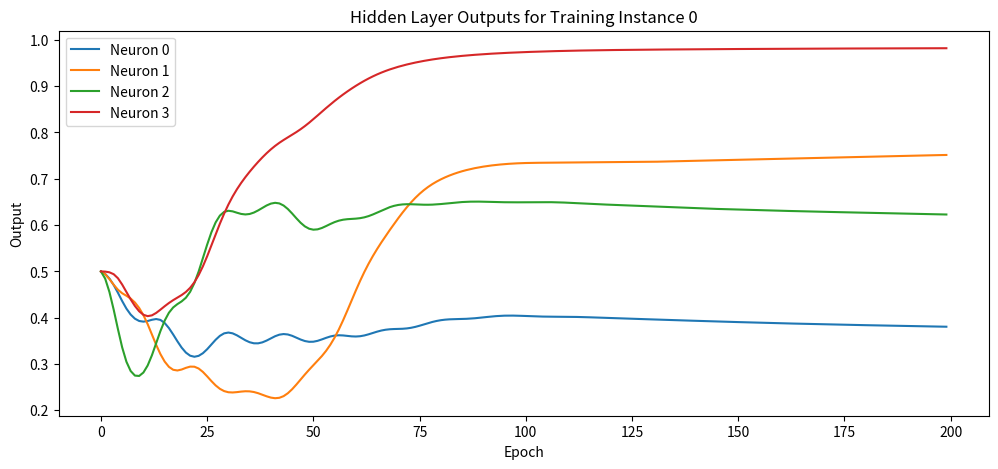
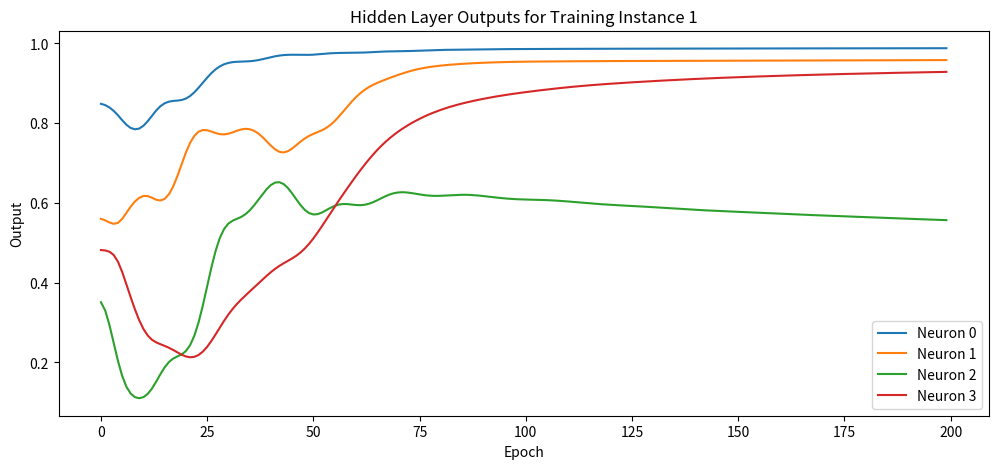
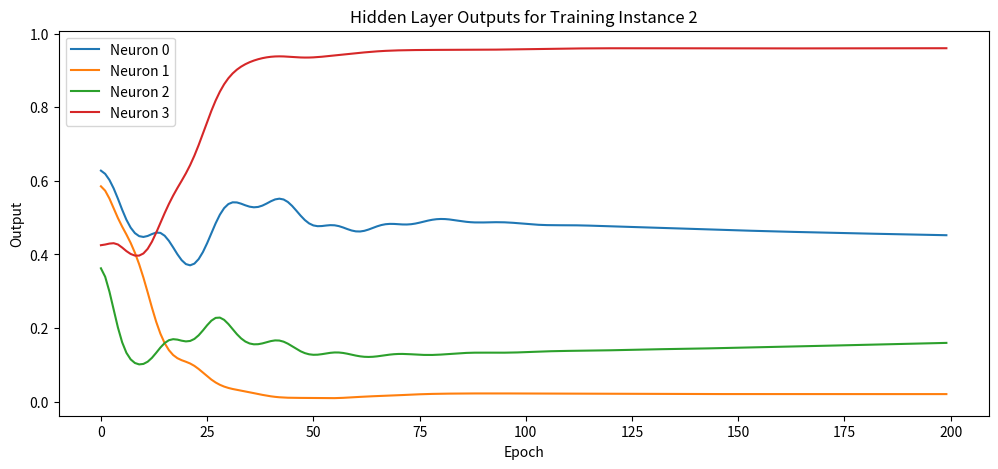
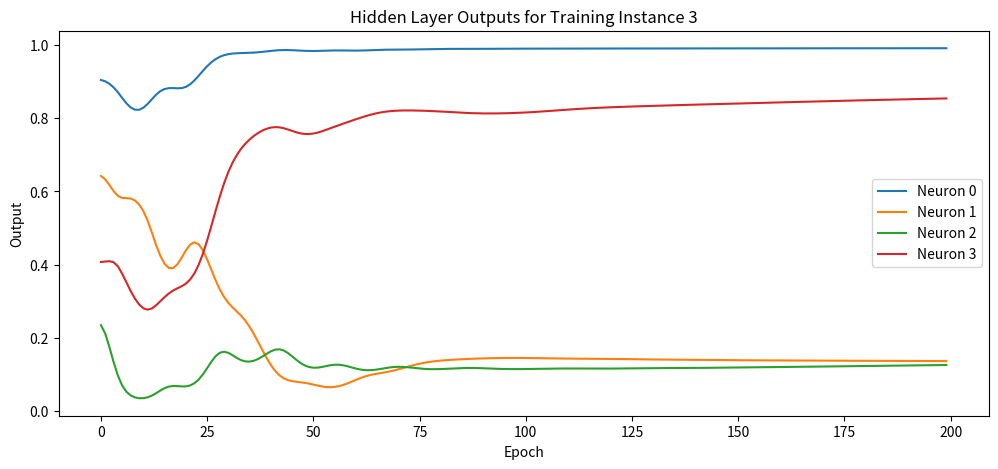
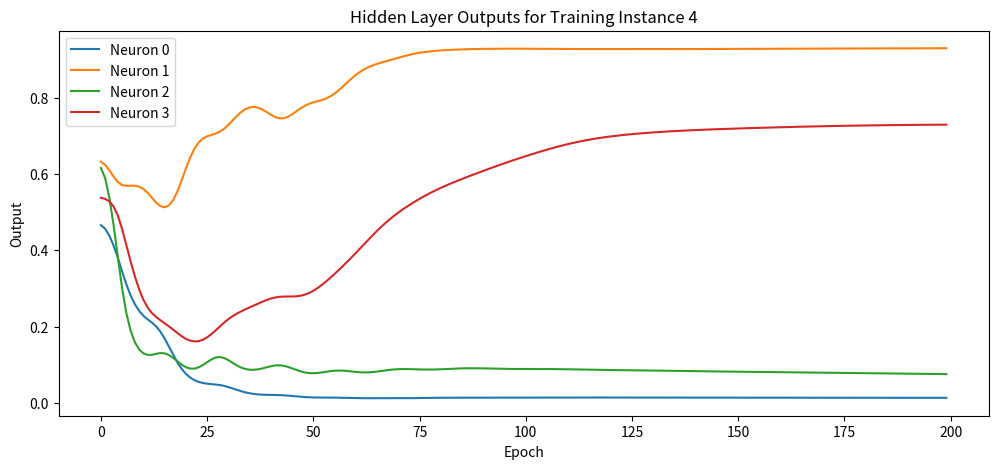
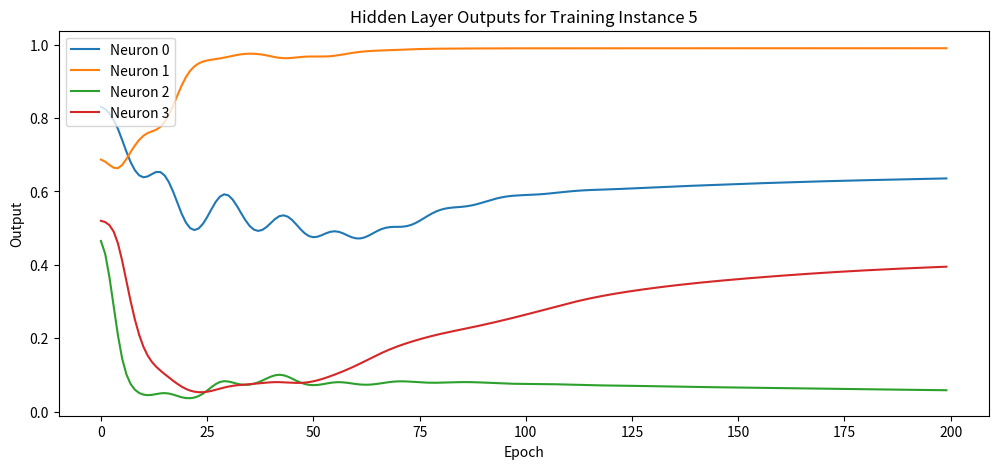
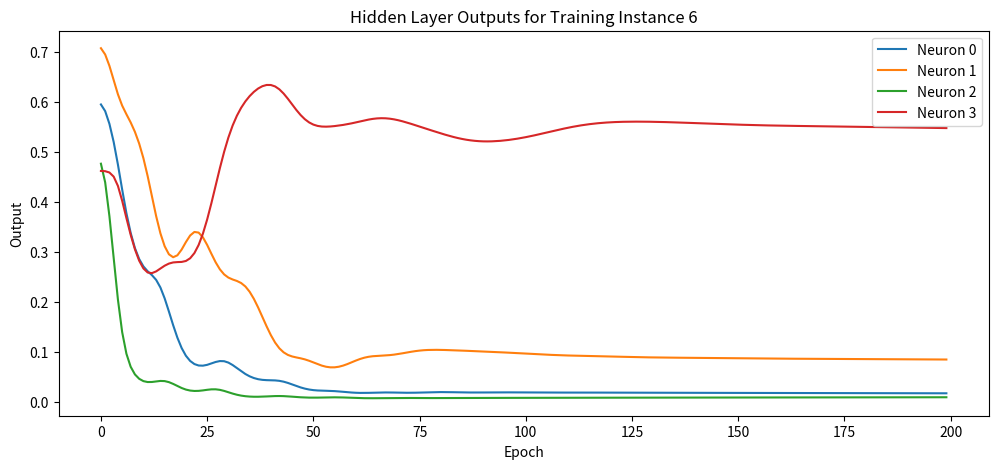
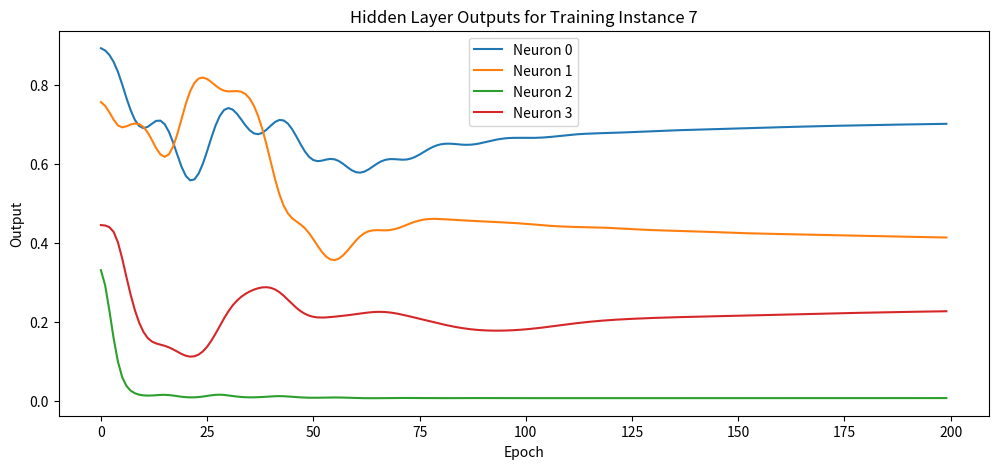
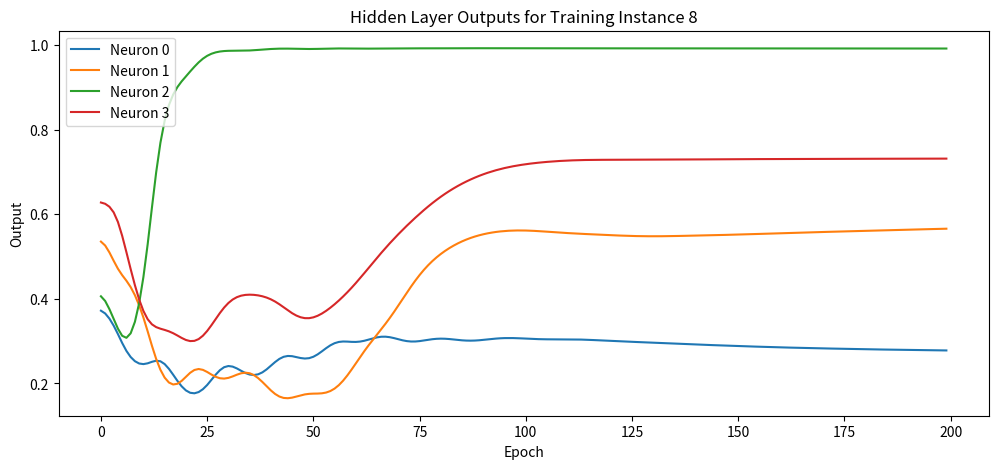
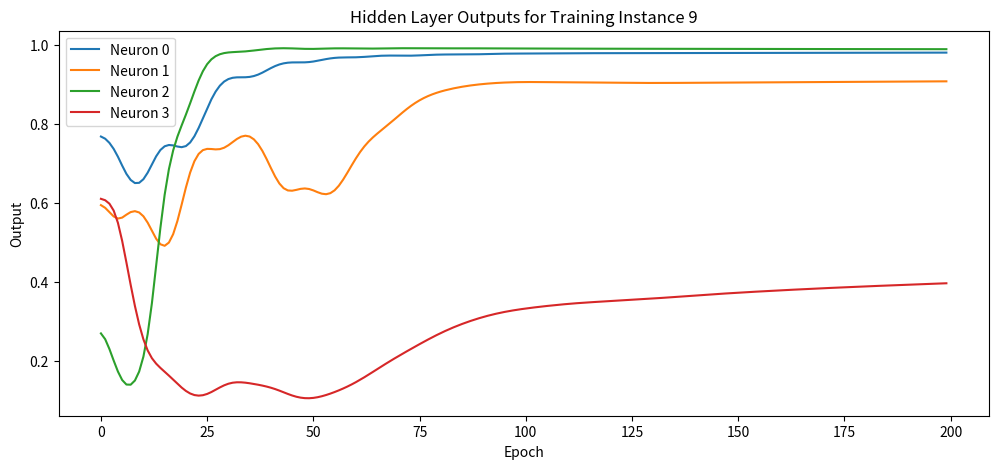
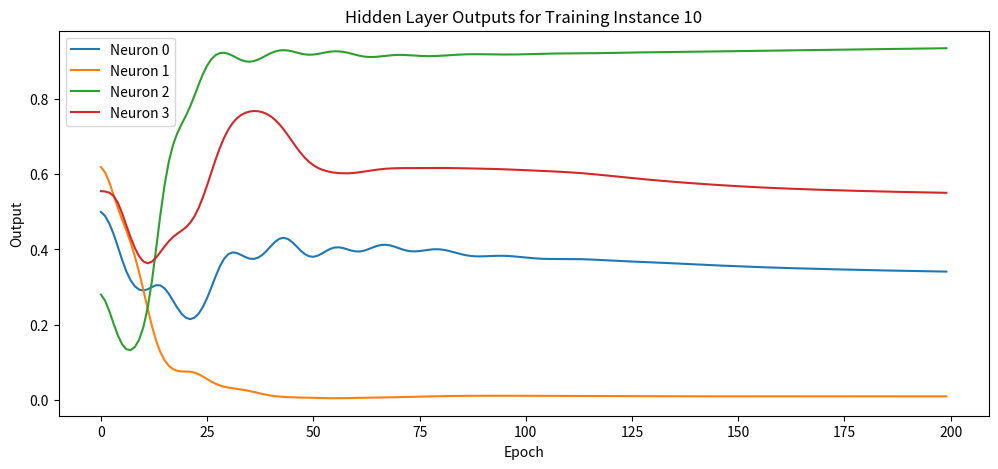
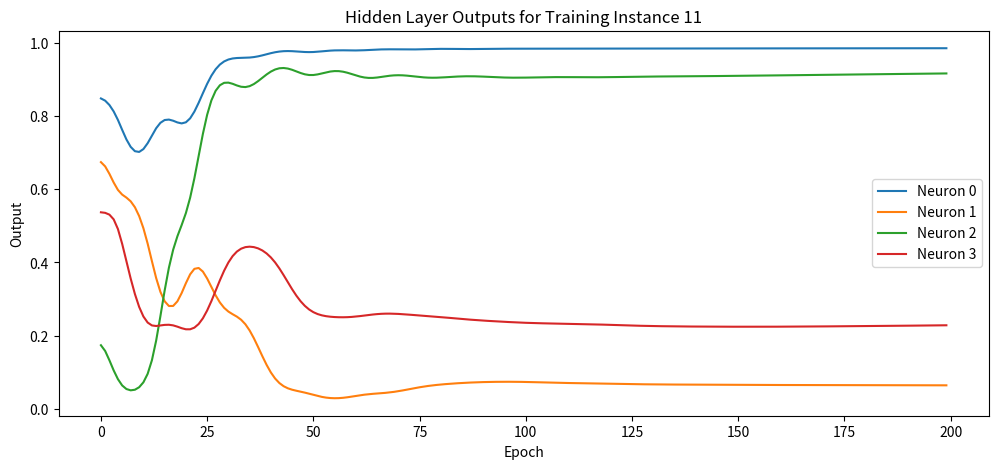
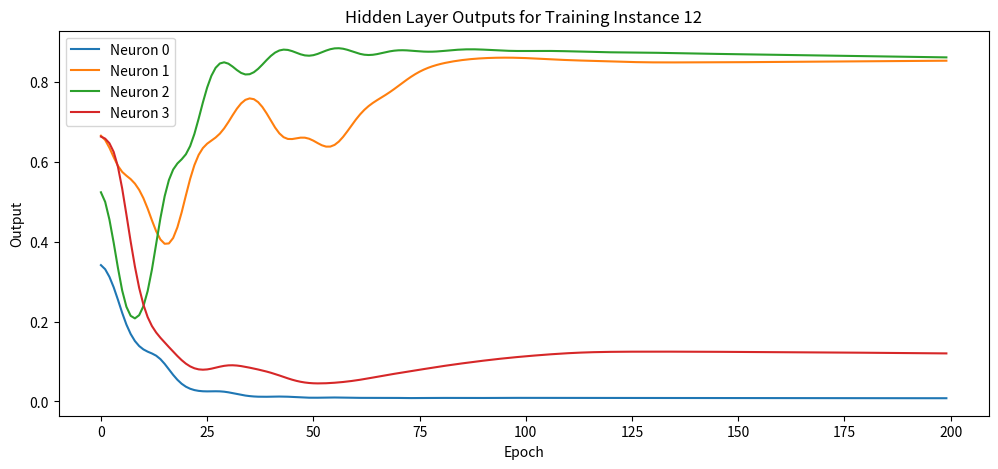
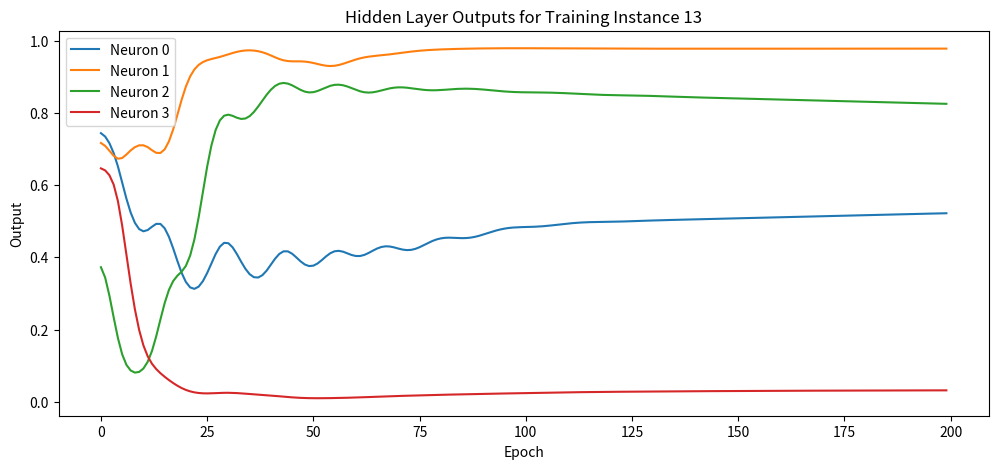
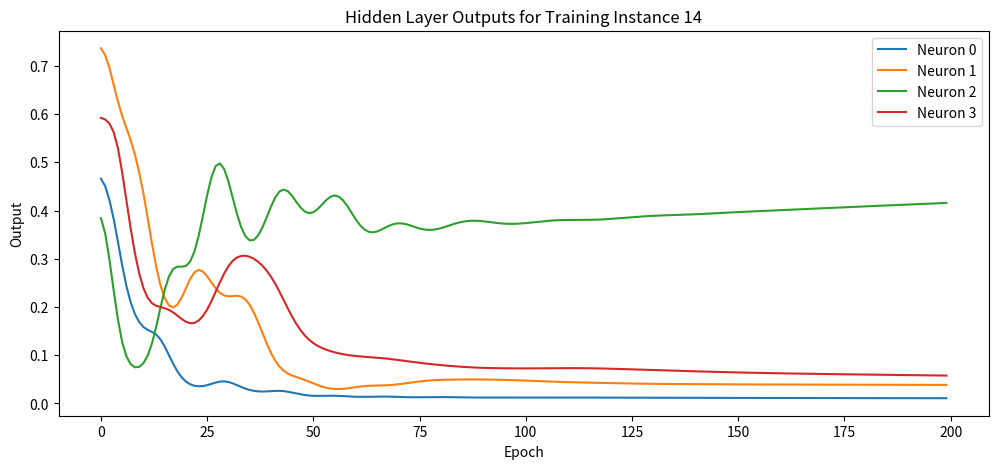
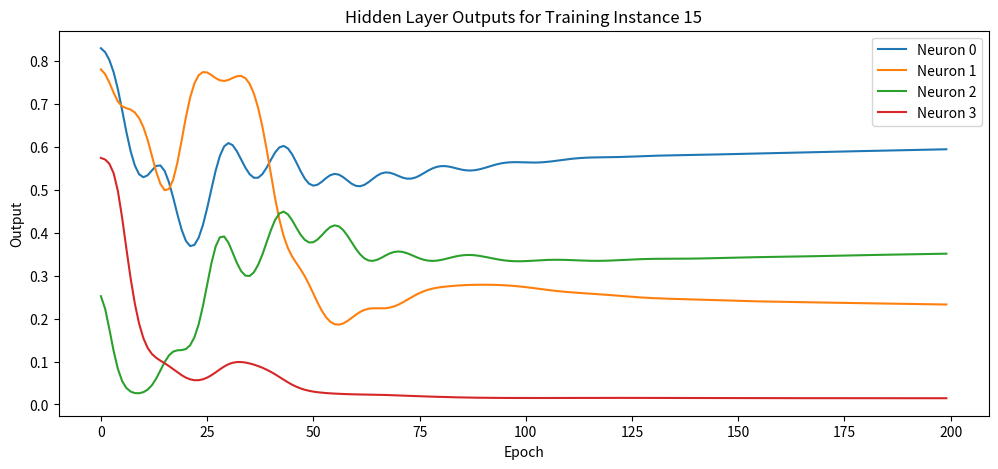

Source code (Python) for these figures, in order:
import numpy as np
import matplotlib.pyplot as plt

class MLP:
    def __init__(self, num_input, num_output, hidden_layers, lr=0.1, momentum=0.9):
        self.num_input = num_input
        self.num_output = num_output
        self.hidden_layers = hidden_layers
        self.lr = lr
        self.momentum = momentum

    def initialize_network(self):
        """Initialize the network weights and biases."""
        self.layers = [self.num_input] + self.hidden_layers + [self.num_output]
        self.weights = []
        self.biases = []
        self.velocity_weights = []
        self.velocity_biases = []

        for i in range(len(self.layers) - 1):
            self.weights.append(np.random.randn(self.layers[i], self.layers[i + 1]) * np.sqrt(2. / self.layers[i]))
            self.biases.append(np.zeros((1, self.layers[i + 1])))
            self.velocity_weights.append(np.zeros((self.layers[i], self.layers[i + 1])))
            self.velocity_biases.append(np.zeros((1, self.layers[i + 1])))

    def _sigmoid(self, x):
        return 1 / (1 + np.exp(-x))

    def _delsigmoid(self, x):
        return x * (1 - x)

    def forward(self, batch):
        activation = batch
        activations = [batch]
        for i in range(len(self.weights)):
            z = np.dot(activation, self.weights[i]) + self.biases[i]
            activation = self._sigmoid(z)
            activations.append(activation)
        return activations

    def backpropagate(self, activations, target):
        error = activations[-1] - target
        loss = np.mean((error) ** 2)
        deltas = [error * self._delsigmoid(activations[-1])]

        for i in reversed(range(len(self.weights) - 1)):
            delta = np.dot(deltas[0], self.weights[i + 1].T) * self._delsigmoid(activations[i + 1])
            deltas.insert(0, delta)

        for i in range(len(self.weights)):
            layer_input = np.atleast_2d(activations[i])
            delta = np.atleast_2d(deltas[i])
            gradient_weight = np.dot(layer_input.T, delta)
            gradient_bias = np.sum(delta, axis=0, keepdims=True)

            self.velocity_weights[i] = self.momentum * self.velocity_weights[i] + self.lr * gradient_weight
            self.velocity_biases[i] = self.momentum * self.velocity_biases[i] + self.lr * gradient_bias

            self.weights[i] -= self.velocity_weights[i]
            self.biases[i] -= self.velocity_biases[i]

        return loss, activations[1]  # Return activations from the first hidden layer

    def train(self, train_data, target_data, num_epochs):
        self.initialize_network()
        losses = []
        accuracies = []
        hidden_layer_outputs = np.zeros((num_epochs, len(train_data), self.hidden_layers[0]))  # Store hidden layer outputs

        for epoch in range(num_epochs):
            activations = self.forward(train_data)
            predictions = (activations[-1] > 0.5).astype(int)
            accuracy = np.mean(predictions == target_data)
            loss, hidden_outputs = self.backpropagate(activations, target_data)

            losses.append(loss)
            accuracies.append(accuracy)
            hidden_layer_outputs[epoch] = hidden_outputs

        return losses, accuracies, hidden_layer_outputs

def average_metrics(num_runs, num_epochs, train_data, target_data, num_input, num_output, hidden_layers, lr, momentum):
    all_losses = np.zeros((num_runs, num_epochs))
    all_accuracies = np.zeros((num_runs, num_epochs))
    all_hidden_outputs = None

    for run in range(num_runs):
        mlp = MLP(num_input, num_output, hidden_layers, lr, momentum)
        losses, accuracies, hidden_outputs = mlp.train(train_data, target_data, num_epochs)
        all_losses[run] = losses
        all_accuracies[run] = accuracies
        if all_hidden_outputs is None:
            all_hidden_outputs = np.zeros((num_runs, num_epochs, len(train_data), hidden_layers[0]))
        all_hidden_outputs[run] = hidden_outputs

    # Plotting hidden layer outputs for each training instance over epochs
    epochs = range(num_epochs)
    num_instances = len(train_data)
    for instance_index in range(num_instances):
        plt.figure(figsize=(12, 5))
        for neuron_index in range(hidden_layers[0]):
            plt.plot(epochs, all_hidden_outputs[:, :, instance_index, neuron_index].T, label=f'Neuron {neuron_index}')
        plt.title(f'Hidden Layer Outputs for Training Instance {instance_index}')
        plt.xlabel('Epoch')
        plt.ylabel('Output')
        plt.legend()
        plt.show()

# Example usage
num_input = 4
num_output = 4
hidden_layers = [4]
lr = 0.1
momentum = 0.9
num_runs = 1  # For detailed individual run analysis
num_epochs = 200
train_data = np.array([[(i >> j) & 1 for j in range(4)] for i in range(16)])
target_data = np.array(train_data)

average_metrics(num_runs, num_epochs, train_data, target_data, num_input, num_output, hidden_layers, lr, momentum)
